Image classification data set "clasif-malaria" (ajbanegas/CNN-CAD on GitHub). Class labels (2): decoys, inhibitors.

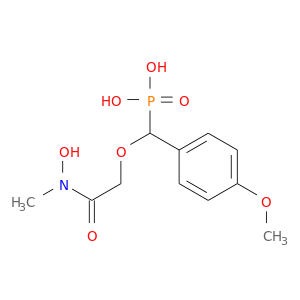
Label: inhibitors

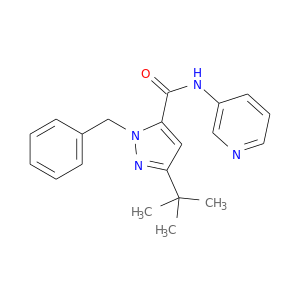
Label: decoys

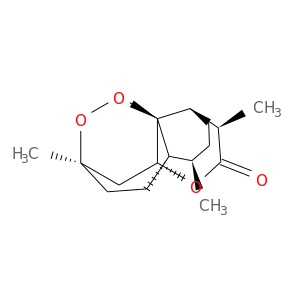
Label: inhibitors

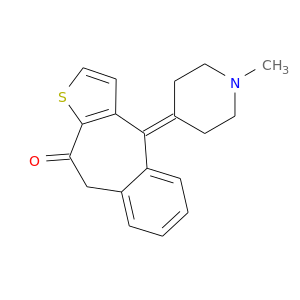
Label: inhibitors

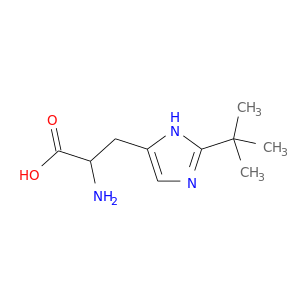
Label: decoys

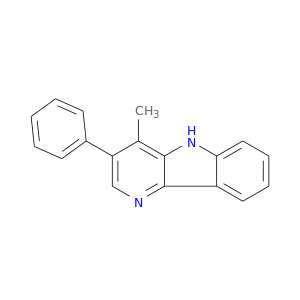
Label: decoys
